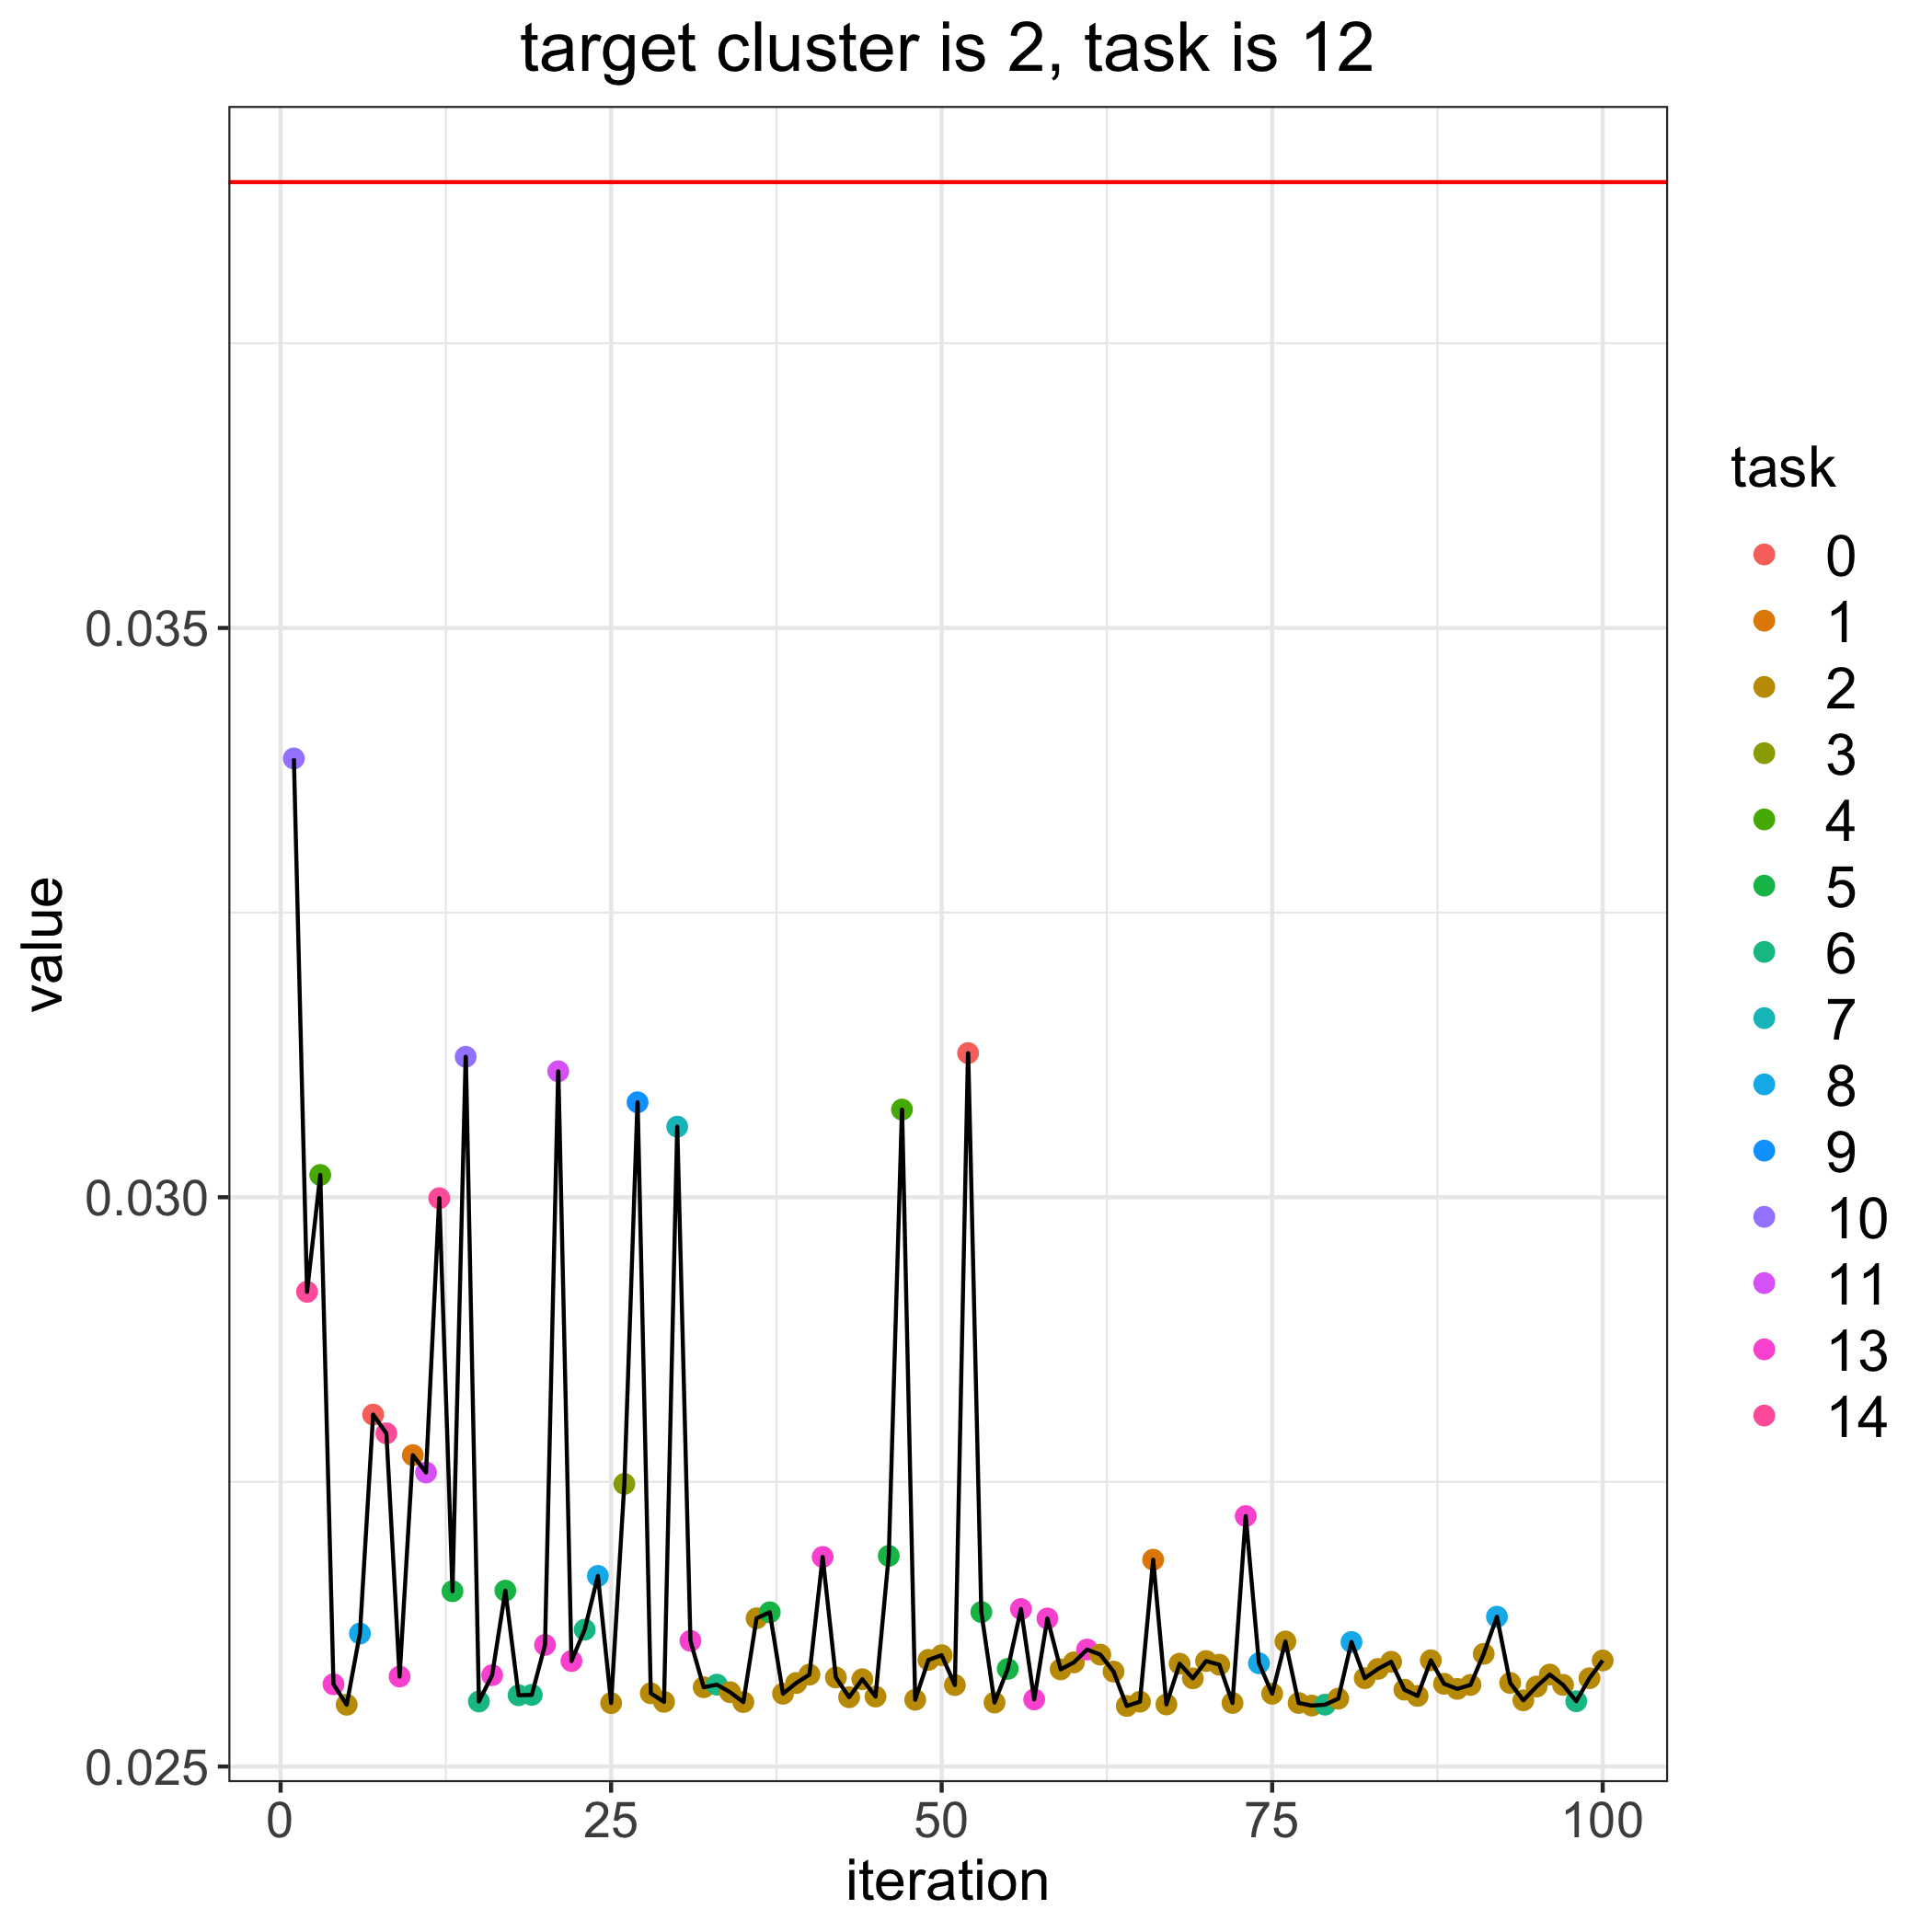

The file beside this chart, header and first rows:
, losses, bandit_selects
0, 0.03892, 
1, 0.03385, 10.0
2, 0.02917, 14.0
3, 0.0302, 4.0
4, 0.02572, 13.0
5, 0.02554, 2.0
6, 0.02617, 8.0
7, 0.02809, 0.0
8, 0.02793, 14.0
9, 0.02579, 13.0
10, 0.02773, 1.0
11, 0.02758, 11.0
12, 0.02999, 14.0
13, 0.02654, 5.0
14, 0.03123, 10.0
15, 0.02557, 6.0
16, 0.0258, 13.0
17, 0.02654, 5.0
18, 0.02563, 6.0
19, 0.02563, 6.0
20, 0.02607, 13.0
21, 0.03111, 11.0
22, 0.02593, 13.0
23, 0.0262, 6.0
24, 0.02667, 8.0
25, 0.02556, 2.0
26, 0.02748, 3.0
27, 0.03083, 9.0
28, 0.02564, 2.0
29, 0.02557, 2.0
30, 0.03062, 7.0
31, 0.0261, 13.0
32, 0.0257, 2.0
33, 0.02572, 6.0
34, 0.02565, 2.0
35, 0.02557, 2.0
36, 0.0263, 2.0
37, 0.02635, 5.0
38, 0.02564, 2.0
39, 0.02573, 2.0
40, 0.02581, 2.0
41, 0.02684, 13.0
42, 0.02578, 2.0
43, 0.02561, 2.0
44, 0.02577, 2.0
45, 0.02561, 2.0
46, 0.02685, 5.0
47, 0.03077, 4.0
48, 0.02559, 2.0
49, 0.02594, 2.0
50, 0.02598, 2.0
51, 0.02572, 2.0
52, 0.03127, 0.0
53, 0.02636, 5.0
54, 0.02556, 2.0
55, 0.02586, 5.0
56, 0.02638, 13.0
57, 0.02559, 13.0
58, 0.0263, 13.0
59, 0.02585, 2.0
... 41 more rows
